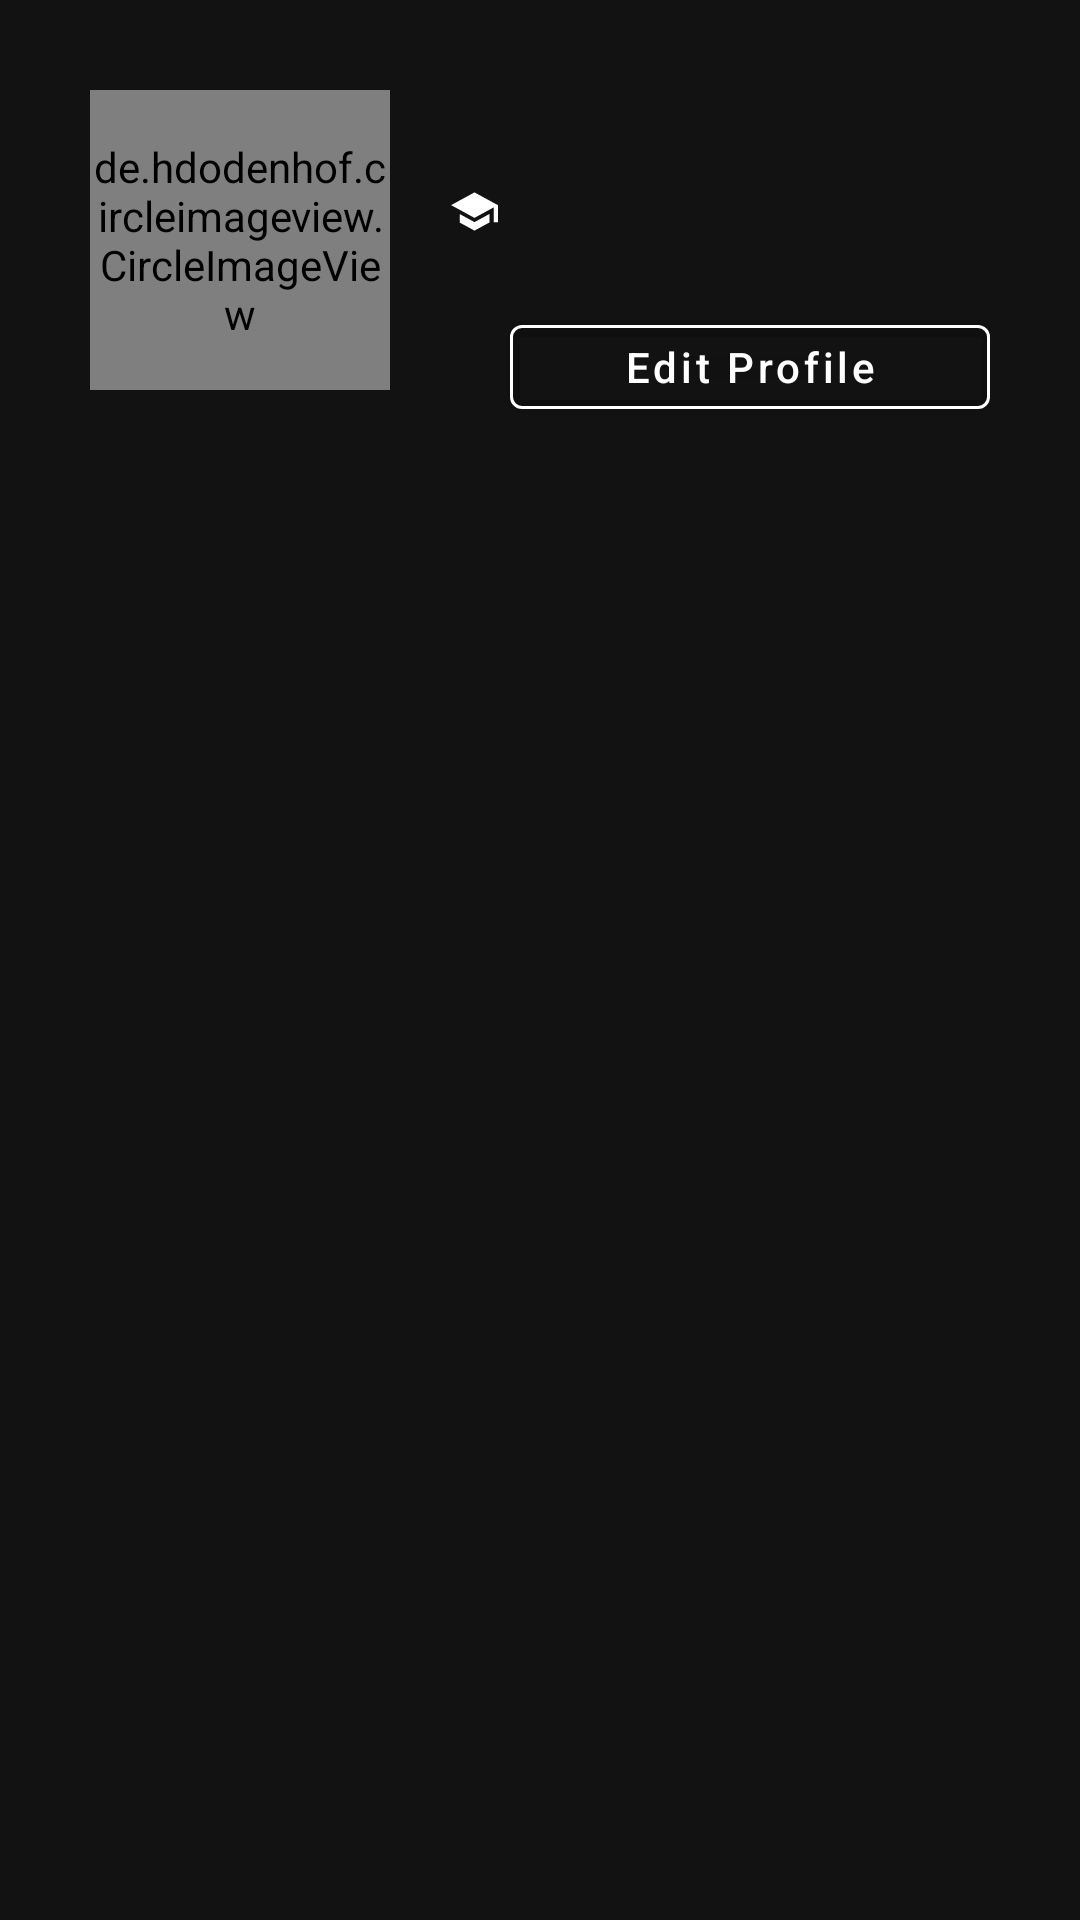

The Android layout XML behind this screen, and the referenced resources:
<!-- AndroidManifest.xml: application theme AppTheme -->
<!-- res/layout/fragment_profile.xml -->
<?xml version="1.0" encoding="utf-8"?>
<RelativeLayout xmlns:android="http://schemas.android.com/apk/res/android"
xmlns:app="http://schemas.android.com/apk/res-auto"
xmlns:tools="http://schemas.android.com/tools"
android:layout_width="match_parent"
android:layout_height="match_parent"
tools:context=".ProfileFragment">

    <ScrollView
    android:layout_width="match_parent"
    android:layout_height="wrap_content">

        <RelativeLayout
            android:id="@+id/header"

            android:layout_width="match_parent"
            android:layout_height="wrap_content">

            <RelativeLayout
                android:layout_width="match_parent"
                android:layout_height="wrap_content"
                android:paddingLeft="30dp"
                android:paddingTop="30dp"
                android:paddingRight="30dp">

                <de.hdodenhof.circleimageview.CircleImageView
                    android:id="@+id/image_avatar"
                    android:layout_width="100dp"
                    android:layout_height="100dp" />

                <TextView
                    android:id="@+id/text_name"
                    android:layout_width="wrap_content"
                    android:layout_height="wrap_content"
                    android:layout_marginLeft="20dp"
                    android:layout_marginBottom="5dp"
                    android:layout_toRightOf="@+id/image_avatar"
                    android:textColor="#fff"
                    android:textSize="20sp" />

                <ImageView
                    android:id="@+id/school_icon"
                    android:layout_width="17dp"
                    android:layout_height="17dp"
                    android:layout_below="@+id/text_name"
                    android:layout_marginRight="-37dp"
                    android:layout_toLeftOf="@+id/text_uni"
                    android:src="@drawable/ic_school" />

                <TextView
                    android:id="@+id/text_uni"
                    android:layout_width="wrap_content"
                    android:layout_height="match_parent"
                    android:layout_below="@+id/text_name"
                    android:layout_marginLeft="40dp"
                    android:layout_toRightOf="@+id/image_avatar"
                    android:textColor="#fff"
                    android:textSize="14sp" />

                <TextView
                    android:id="@+id/text_department"
                    android:layout_width="wrap_content"
                    android:layout_height="wrap_content"
                    android:layout_below="@+id/text_uni"
                    android:layout_marginLeft="40dp"
                    android:layout_marginBottom="5dp"
                    android:layout_toRightOf="@+id/image_avatar"
                    android:textColor="#fff"
                    android:textSize="12sp" />

                <Button
                    android:id="@+id/edit_profile_button"
                    android:layout_width="wrap_content"
                    android:layout_height="40dp"
                    android:layout_below="@+id/text_department"
                    android:layout_alignParentEnd="true"
                    android:layout_marginStart="40dp"
                    android:layout_toEndOf="@+id/image_avatar"
                    android:backgroundTint="#00FFFFFF"
                    android:text="@string/edit_profile_button_text"
                    android:textAllCaps="false"
                    android:textColor="#FFFFFF"
                    app:rippleColor="#F44336"
                    app:strokeColor="#FFFFFF"
                    app:strokeWidth="1dp" />


                <TextView
                    android:id="@+id/text_biography"
                    android:layout_width="wrap_content"
                    android:layout_height="wrap_content"
                    android:layout_below="@id/edit_profile_button"
                    android:layout_marginLeft="10dp"
                    android:layout_marginTop="10dp"
                    android:textColor="#fff" />

            </RelativeLayout>
        </RelativeLayout>
</ScrollView>

</RelativeLayout>
<!-- resources referenced by this layout -->
<resources>
  <!-- drawable ic_school (drawable-anydpi) -->
  <vector xmlns:android="http://schemas.android.com/apk/res/android"
      android:width="24dp"
      android:height="24dp"
      android:viewportWidth="24"
      android:viewportHeight="24"
      android:tint="#fff">
    <path
        android:fillColor="@android:color/white"
        android:pathData="M5,13.18v4L12,21l7,-3.82v-4L12,17l-7,-3.82zM12,3L1,9l11,6 9,-4.91V17h2V9L12,3z"/>
  </vector>
  <string name="edit_profile_button_text">Edit Profile</string>
  <style name="AppTheme" parent="Theme.MaterialComponents">
          
          <item name="colorPrimary">#F44336</item>
          <item name="colorPrimaryDark">#2E2E2E</item>
          <item name="colorAccent">@color/colorAccent</item>
          <item name="android:actionOverflowButtonStyle">@style/MyActionButtonOverflow</item>
      </style>
  <color name="colorAccent">#03DAC5</color>
  <style name="MyActionButtonOverflow" parent="android:style/Widget.Holo.Light.ActionButton.Overflow">
          <item name="android:src">@drawable/ic_notifications</item>
          <item name="android:background">?android:attr/actionBarItemBackground</item>
          <item name="android:contentDescription">"Lala"</item>
      </style>
</resources>
